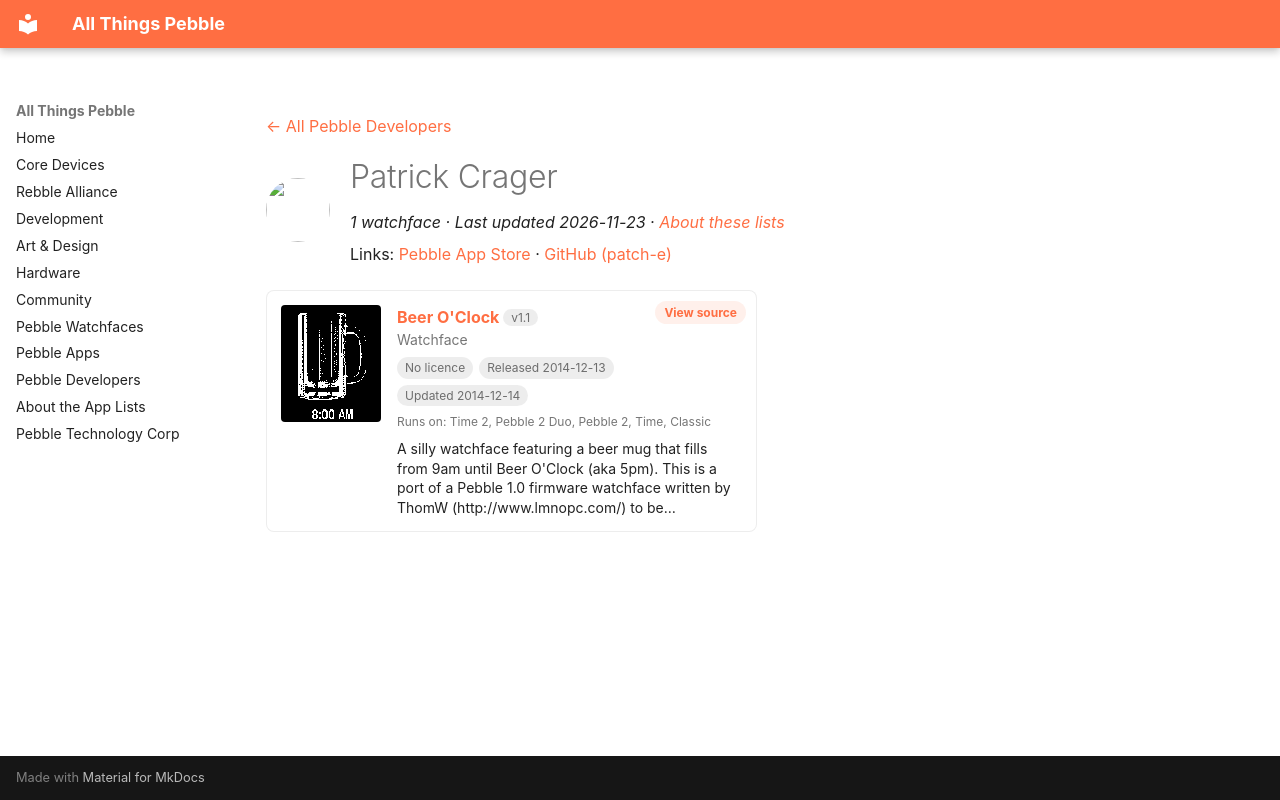

repository: saltedlolly/all-things-pebble · page: developers/patrick-crager.html · generator: mkdocs

---
title: "Patrick Crager"
hide:
  - toc
---

<!-- Generated by scripts/update_app_directory.py: do not edit by hand -->
[← All Pebble Developers](../developers.md)

<div class="dev-header" markdown>
<img class="dev-avatar" src="https://github.com/patch-e.png?size=128" alt="" width="64" height="64" loading="lazy" onerror="this.remove()">
<div class="dev-intro" markdown>

# Patrick Crager

*1 watchface · Last updated 2026-11-23 · [About these lists](../about-app-lists.md)*

Links: [Pebble App Store](https://apps.repebble.com/apps/dev/patrick-crager_52bc40547e4312200c000142) · [GitHub (patch-e)](https://github.com/patch-e)

</div>
</div>

<div class="app-grid dev-apps" data-search-exclude>
<div class="app-card" data-type="watchface" data-title="beer o&#x27;clock" data-released="2014-12-13" data-updated="2014-12-14">
<a class="app-shot" href="https://apps.repebble.com/548be6a73987d6a62100007c" data-search-exclude><img src="../images/apps/548be6a73987d6a62100007c.png" alt="Beer O&#x27;Clock" loading="lazy"></a>
<div class="app-info">
<h2 class="app-name" id="app-548be6a73987d6a62100007c"><a href="https://apps.repebble.com/548be6a73987d6a62100007c">Beer O&#x27;Clock</a> <span class="app-version" title="Latest version" data-search-exclude>v1.1</span></h2>
<a class="app-source" href="https://github.com/patch-e/pebble-beer-o-clock-dx" title="Source code" data-search-exclude>View source</a>
<div class="app-dev">Watchface</div>
<div class="app-tags" data-search-exclude><span class="app-licence app-licence--none" title="Licence">No licence</span> <span title="First published in the app store">Released 2014-12-13</span> <span title="Latest release in the app store">Updated 2014-12-14</span></div>
<div class="app-watches" title="Supported watches" data-search-exclude>Runs on: Time 2, Pebble 2 Duo, Pebble 2, Time, Classic</div>
<p class="app-desc">A silly watchface featuring a beer mug that fills from 9am until Beer O&#x27;Clock (aka 5pm). This is a port of a Pebble 1.0 firmware watchface written by ThomW (http://www.lmnopc.com/) to be…</p>
</div>
</div>
</div>
